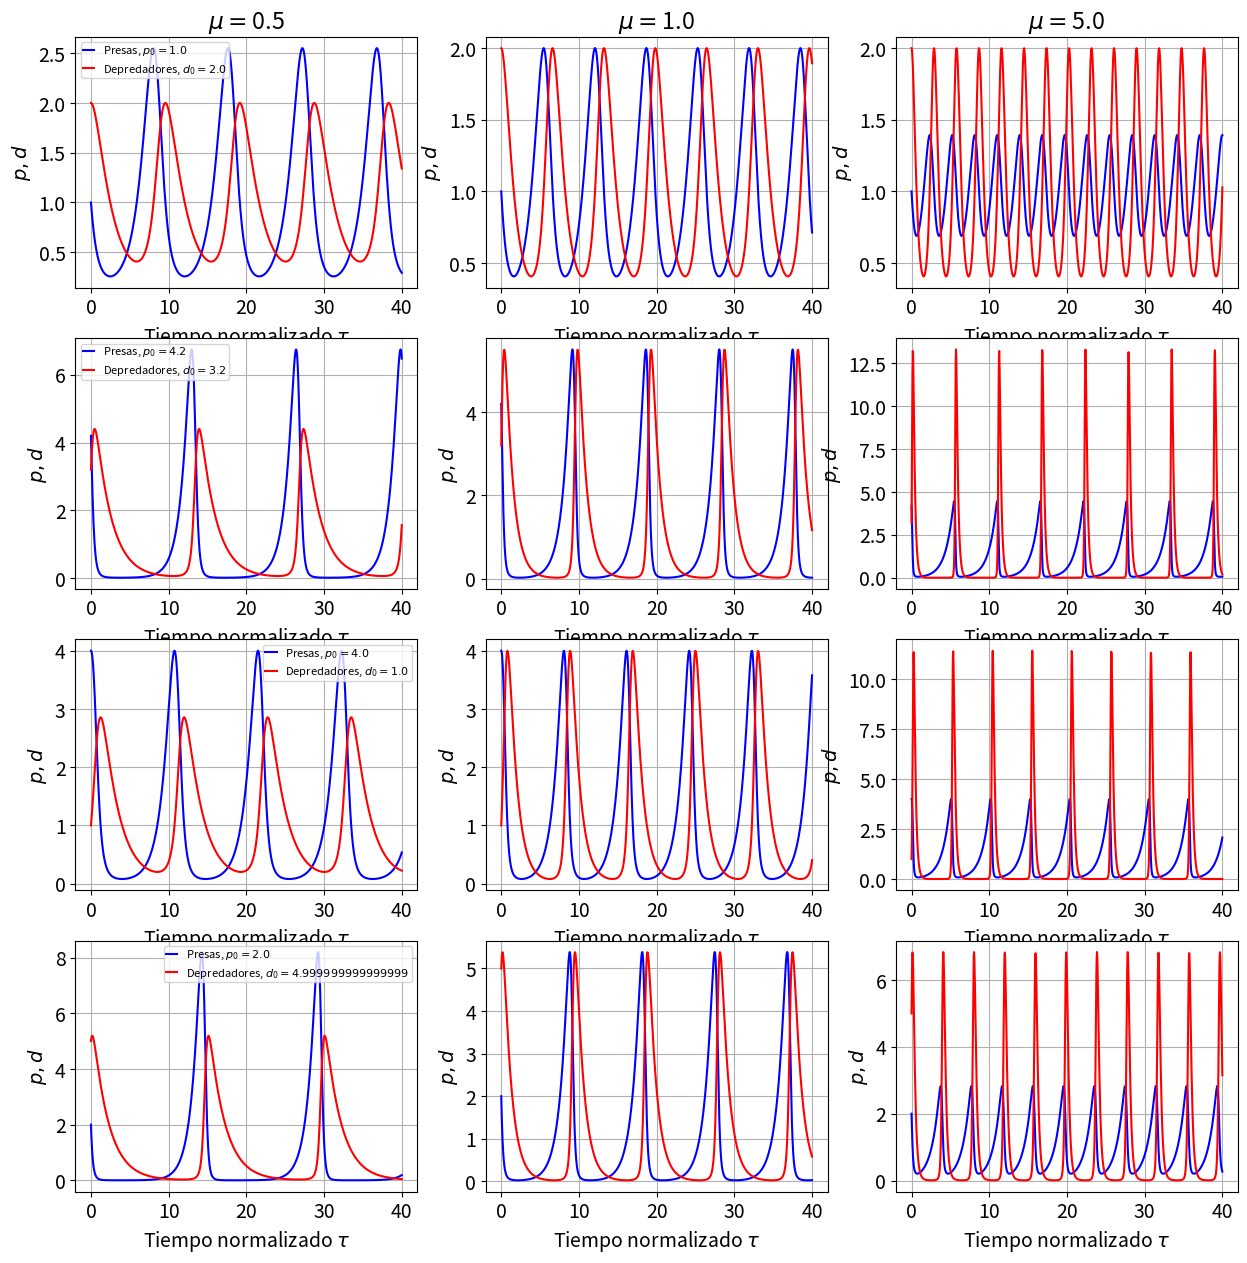

The script that saved this image: (Note: this script raises an exception after producing the figure.)
import numpy as np
import matplotlib.pyplot as plt
plt.rcParams.update({'font.size': 14})

def _condiciones_iniciales(t, x0, y0):
    """  
    Función útil para guardar las condiciones iniciales y 
    guardar algunas variables que se ocuparán después
    t = (Iterable) arreglo de números que funciona como tiempo
        da forma al problema
    x0, y0 = (Escalares o iterables) condiciones iniciales 
    """
    x0 = np.asarray(x0)
    y0 = np.asarray(y0)
    x = np.zeros((len(t),) + x0.shape)
    y= np.zeros((len(t),) + y0.shape)
    x[0] = x0
    y[0] = y0
    return x,y

def dy(a):
    """Derivada a utilizar en el método leap-frog
    """
    return (np.exp(a)-1)

def leapfrog(dy, x0, y0, t, mu):
    """ 
    Método del salto de la rana, retorna arreglos (soluciones)
    Está construido sobre el cambio de variables x,y, por lo que
    a los arreglos x[], y[] se les aplica una exponencial para
    retornar las variables normalizadas.
    dy = (función) es la derivada se utiliza en cada paso
    x0,y0 = (escalares o iterables) condiciones iniciales
    t = (iterable) arreglo que hace de tiempo
    mu = parámetro de control del sistema
    """
    dt = np.diff(t) #paso
    x, y = _condiciones_iniciales(t, x0, y0)
    dy0 = dy(x0) 
    for n in range(t.size-1):
        ymedio = y[n] + 0.5 * mu * dt[n] * dy0
        x[n+1] = x[n] + dt[n]*(1- np.exp(ymedio) )
        dy0 = dy(x[n+1])
        y[n+1] = ymedio + 0.5 * mu * dt[n] * dy0
    return  np.exp(x), np.exp(y)

t = np.linspace(0,40,1000)

mu=np.array([0.5, 1.0, 5.0])

u = np.log(np.array([1, 4.2, 4, 2]))

v = np.log(np.array([2, 3.2, 1 , 5]))

plt.figure(figsize=(15,15))
for i in range(1, 13):
    plt.subplot(4, 3, i)
    if i <= 3:
        p, d = leapfrog(dy, u[0], v[0], t, mu[i-1])
        p0 = np.exp(u[0])
        d0 = np.exp(v[0])
        mu0 = mu[i-1]
        plt.title(r"$\mu = $" + str(mu0))

    elif i <= 6:
        p, d = leapfrog(dy, u[1], v[1], t, mu[i-4])
        p0 = np.exp(u[1])
        d0 = np.exp(v[1])
        mu0 = mu[i-4]

    elif i <= 9:
        p, d = leapfrog(dy, u[2], v[2], t, mu[i-7])
        p0 = np.exp(u[2])
        d0 = np.exp(v[2])
        mu0 = mu[i-7]

    else:
        p, d = leapfrog(dy, u[3], v[3], t, mu[i-10])
        p0 = np.exp(u[3])
        d0 = np.exp(v[3])
        mu0 = mu[i-10]

    plt.plot(t, p, color="blue", label=rf"Presas, $p_0={p0}$")
    plt.plot(t, d, color="red", label=rf"Depredadores, $d_0={d0}$")
    plt.xlabel(r"Tiempo normalizado $\tau$")
    plt.grid(True)
    plt.ylabel("$p,d$")
    if (i-1) % 3 == 0: 
        plt.legend(
                    fontsize=8,        
                    markerscale=0.6,   
                    handlelength=1,    
                    borderpad=0.2,                      
                    framealpha=0.8     
                  )
ruta_guardado = "../../img/lotka/lotka_solutions_multi.pdf"
plt.savefig(ruta_guardado, format="pdf")
plt.show()


